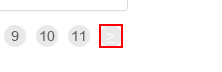
Workflow: 002_PageOpen

Step 1: ページが見えているFind Element on the link '>'
